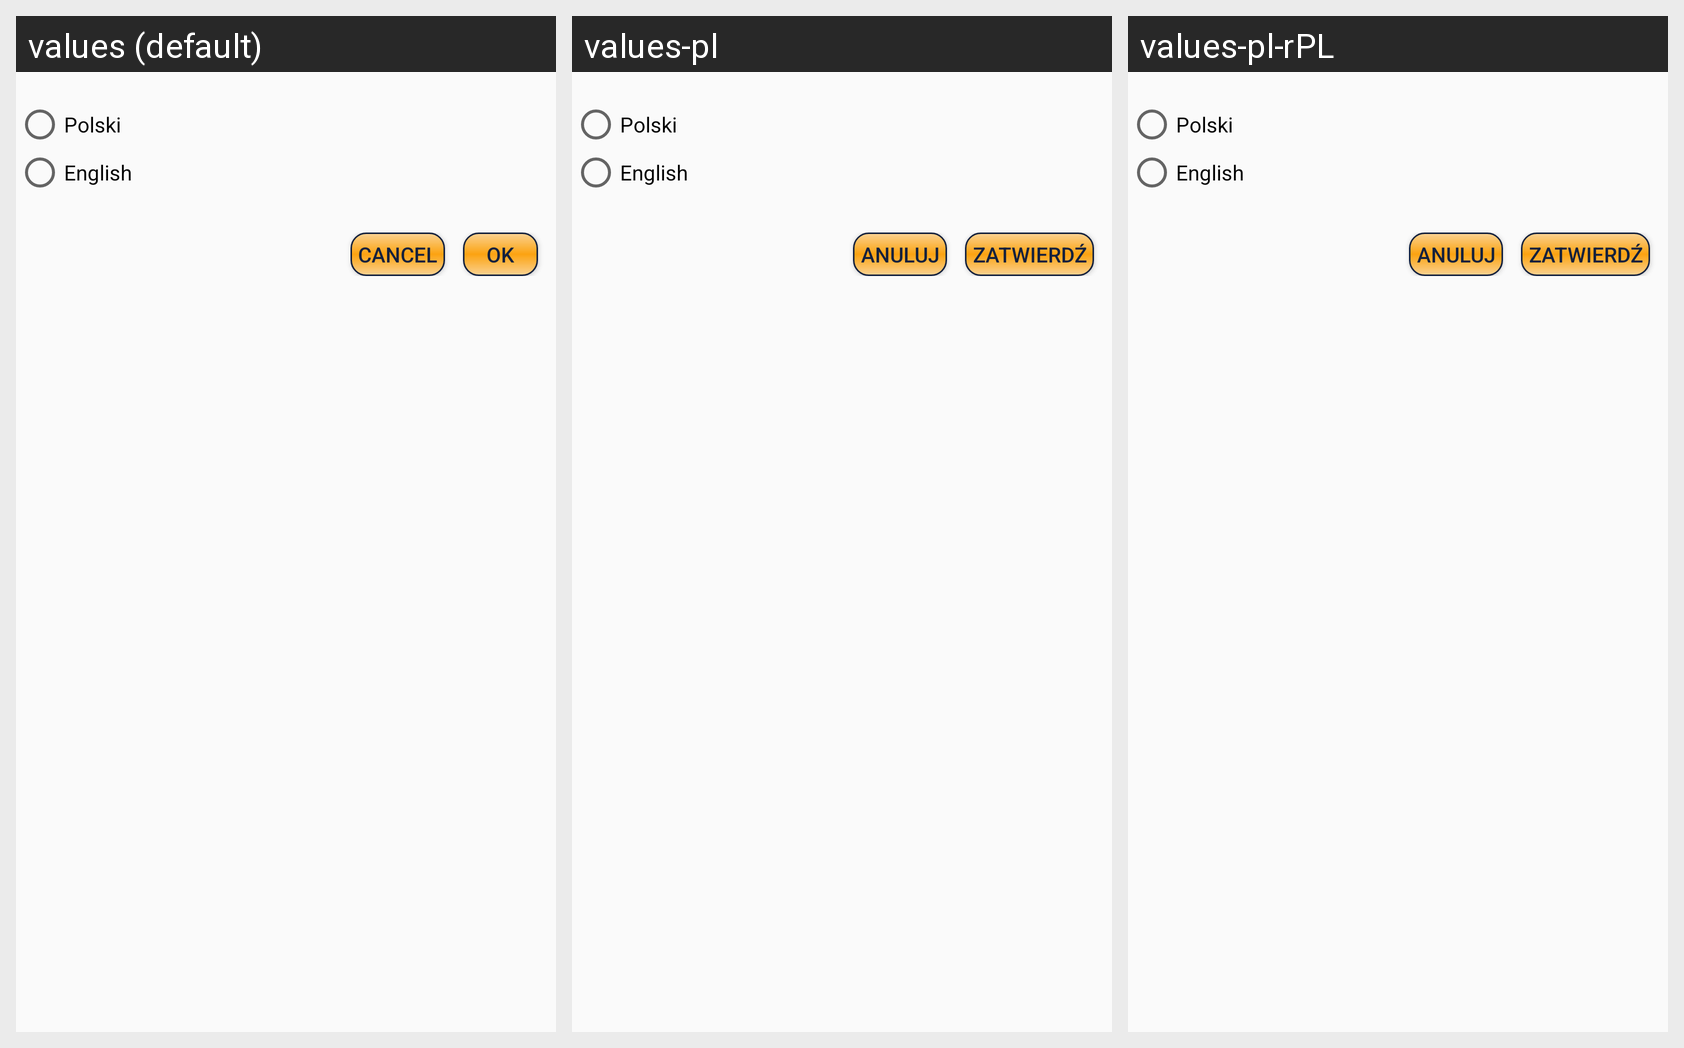

Translations of the strings shown on this Android screen, per locale in the grid:
Android screen res/layout/language_picker.xml rendered under 3 locales, left to right: values (default), values-pl, values-pl-rPL. Device: Nexus 5 (rendered at 1080×1920; each locale shown at half size, 540×960, under a caption strip naming it); theme AppTheme.NoActionBar.
Strings drawn on this screen, with the default value and each locale's value (text and hints the layout hard-codes, and strings that could not be matched under every locale, appear in the picture but are not listed):

language_cancel
  values: Cancel
  values-pl: Anuluj
  values-pl-rPL: Anuluj  [from values-pl]

language_ok
  values: OK
  values-pl: Zatwierdź
  values-pl-rPL: Zatwierdź  [from values-pl]
